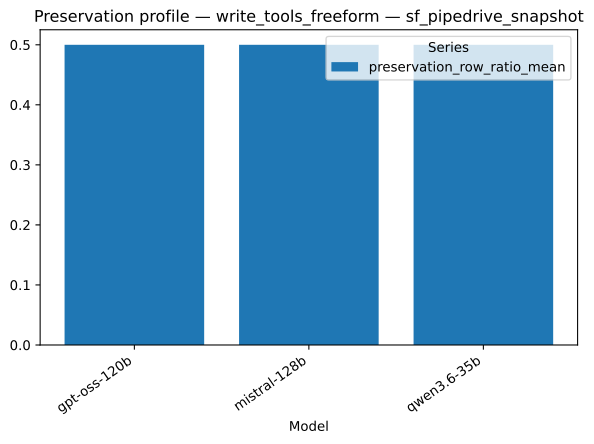

Values plotted in this chart, from the file beside it:
strategy, model, series, value, n
write_tools_freeform, gpt-oss-120b, preservation_row_ratio_mean, 0.5, 1
write_tools_freeform, mistral-128b, preservation_row_ratio_mean, 0.5, 1
write_tools_freeform, qwen3.6-35b, preservation_row_ratio_mean, 0.5, 1
